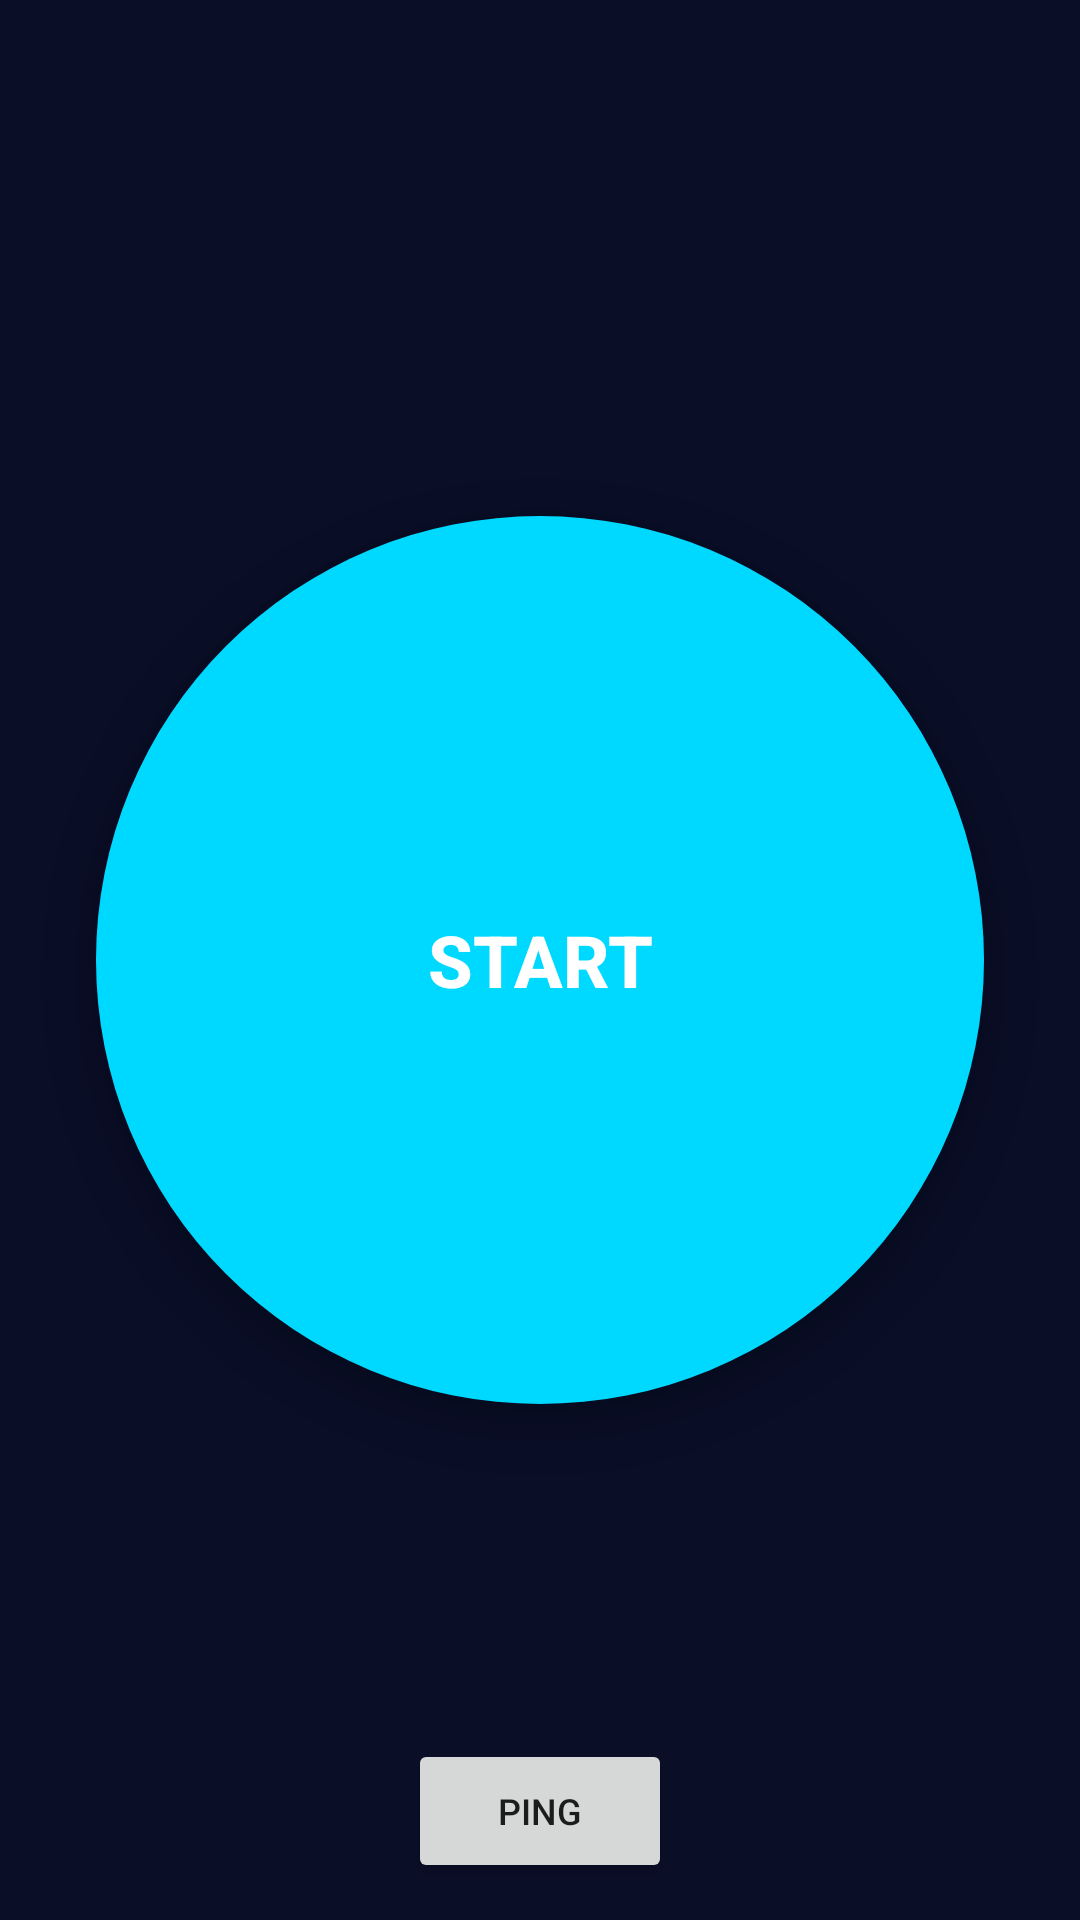

Here is an Android app screen rendered from its layout file. Give the layout XML and the strings, colors and styles it references.
<!-- AndroidManifest.xml: activity theme RedirectTheme -->
<!-- res/layout/activity_main.xml -->
<?xml version="1.0" encoding="utf-8"?>
<androidx.constraintlayout.widget.ConstraintLayout xmlns:android="http://schemas.android.com/apk/res/android"
    xmlns:app="http://schemas.android.com/apk/res-auto"
    xmlns:tools="http://schemas.android.com/tools"
    android:id="@+id/boxInsetLayout"
    android:layout_width="match_parent"
    android:layout_height="match_parent"
    android:background="@color/background_primary"
    tools:context=".MainActivity"
    tools:deviceIds="wear">

    
    <Button
        android:id="@+id/toggleButton"
        android:layout_width="0dp"
        android:layout_height="0dp"
        android:layout_margin="32dp"
        android:background="@drawable/button_start"
        android:text="Start"
        android:textColor="@color/text_primary"
        android:textSize="24sp"
        android:textStyle="bold"
        android:elevation="8dp"
        android:stateListAnimator="@null"
        app:layout_constraintBottom_toBottomOf="parent"
        app:layout_constraintDimensionRatio="1:1"
        app:layout_constraintEnd_toEndOf="parent"
        app:layout_constraintStart_toStartOf="parent"
        app:layout_constraintTop_toTopOf="parent" />

    <Button
        android:id="@+id/pingButton"
        android:layout_width="wrap_content"
        android:layout_height="wrap_content"
        android:text="Ping"
        android:textSize="12sp"
        app:layout_constraintBottom_toBottomOf="parent"
        app:layout_constraintEnd_toEndOf="parent"
        app:layout_constraintStart_toStartOf="parent"
        app:layout_constraintTop_toBottomOf="@+id/toggleButton"
        app:layout_constraintVertical_bias="0.9" />

</androidx.constraintlayout.widget.ConstraintLayout>
<!-- resources referenced by this layout -->
<resources>
  <color name="background_primary">#0A0E27</color>
  <color name="text_primary">#FFFFFF</color>
  <!-- drawable button_start (drawable) -->
  <?xml version="1.0" encoding="utf-8"?>
  <ripple xmlns:android="http://schemas.android.com/apk/res/android"
      android:color="@color/button_start_pressed">
      <item>
          <shape android:shape="oval">
              <solid android:color="@color/button_start"/>
          </shape>
      </item>
  </ripple>
  <style name="RedirectTheme" parent="Theme.AppCompat.Light.NoActionBar">
          <item name="android:windowNoTitle">true</item>
          <item name="android:windowIsTranslucent">true</item>
          <item name="android:windowBackground">@android:color/transparent</item>
      </style>
  <color name="button_start_pressed">#00B8D4</color>
  <color name="button_start">#00D9FF</color>
</resources>
